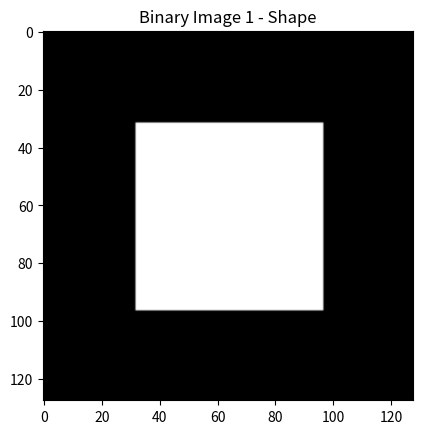
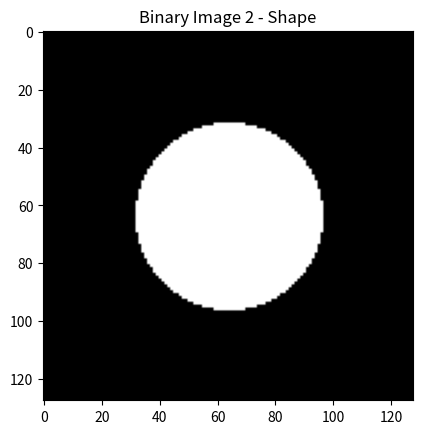
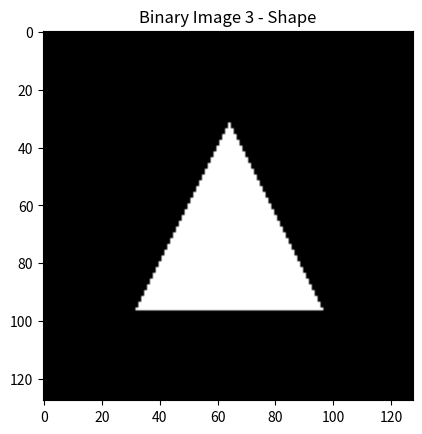
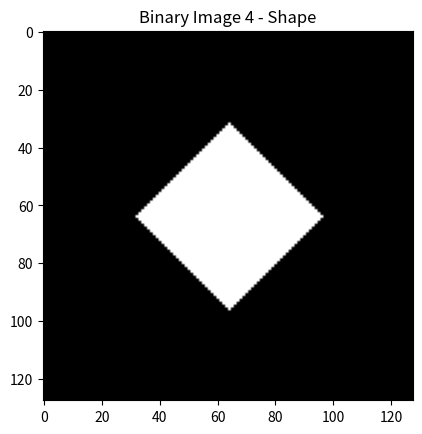
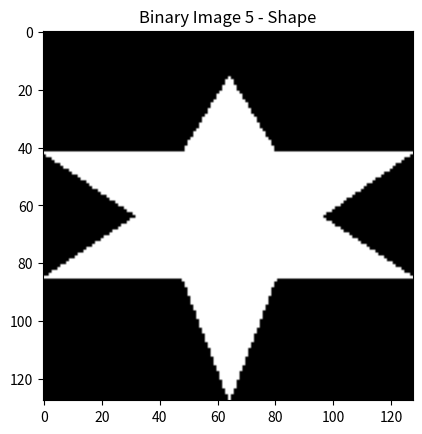
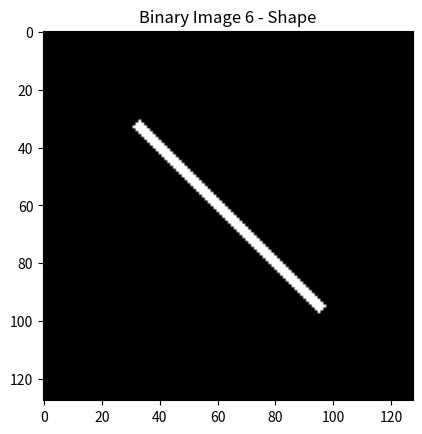
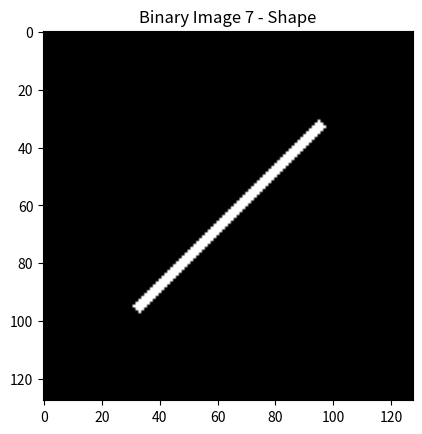
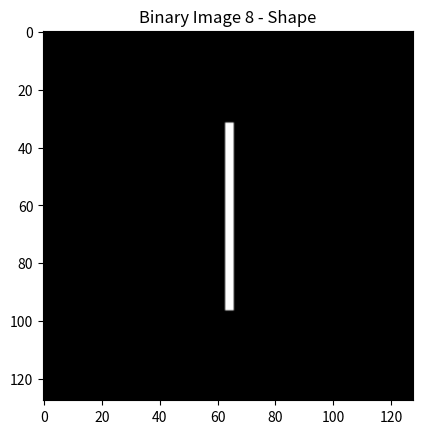
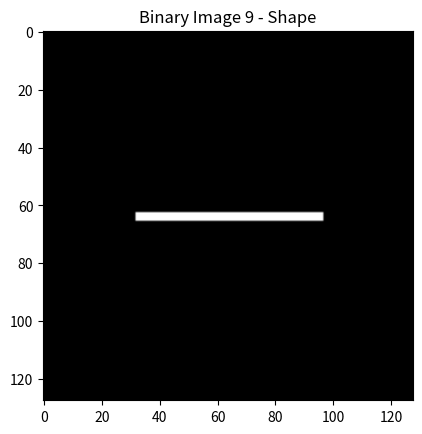
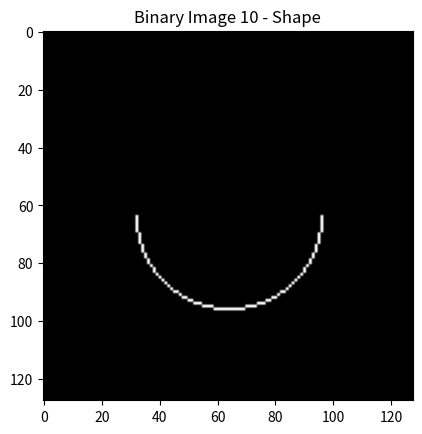

These figures' Python source, in order:
import numpy as np
import matplotlib.pyplot as plt
from PIL import Image, ImageDraw


def generate_binary_image(size, index):
    image = Image.new('L', (size, size), 0)
    draw = ImageDraw.Draw(image)

    shapes = [
        lambda d: d.rectangle([size//4, size//4, 3*size//4, 3*size//4], outline=255, fill=255),  # Rectangle
        lambda d: d.ellipse([size//4, size//4, 3*size//4, 3*size//4], outline=255, fill=255),  # Circle
        lambda d: d.polygon([size//2, size//4, 3*size//4, 3*size//4, size//4, 3*size//4], outline=255, fill=255),  # Triangle
        lambda d: d.polygon([size//2, size//4, size//4, size//2, size//2, 3*size//4, 3*size//4, size//2], outline=255, fill=255),  # Rhombus
        lambda d: d.polygon([size//2, size//8, 5*size//8, size//3, size-1, size//3, 3*size//4, size//2, size-1, 2*size//3, 5*size//8, 2*size//3, size//2, size-1, 3*size//8, 2*size//3, 0, 2*size//3, size//4, size//2, 0, size//3, 3*size//8, size//3], outline=255, fill=255),  # Star
        lambda d: d.line([size//4, size//4, 3*size//4, 3*size//4], fill=255, width=3),  # Diagonal Lines
        lambda d: d.line([size//4, 3*size//4, 3*size//4, size//4], fill=255, width=3),  # Reverse Diagonal Lines
        lambda d: d.line([size//2, size//4, size//2, 3*size//4], fill=255, width=3),  # Vertical Lines
        lambda d: d.line([size//4, size//2, 3*size//4, size//2], fill=255, width=3),  # Horizonal Lines
        lambda d: d.arc([size//4, size//4, 3*size//4, 3*size//4], start=0, end=180, fill=255)  # Arc
    ]
    shapes[index % len(shapes)](draw)

    binary_image = np.array(image)
    return binary_image

if __name__ == '__main__':
    # Size of Image
    size = 128

    for i in range(10):
        binary_image = generate_binary_image(size, i)
        img = Image.fromarray(binary_image)
        img.save(f'active_wm_{i+1}.png')

        plt.imshow(binary_image, cmap='gray')
        plt.title(f'Binary Image {i+1} - Shape')
        plt.show()
